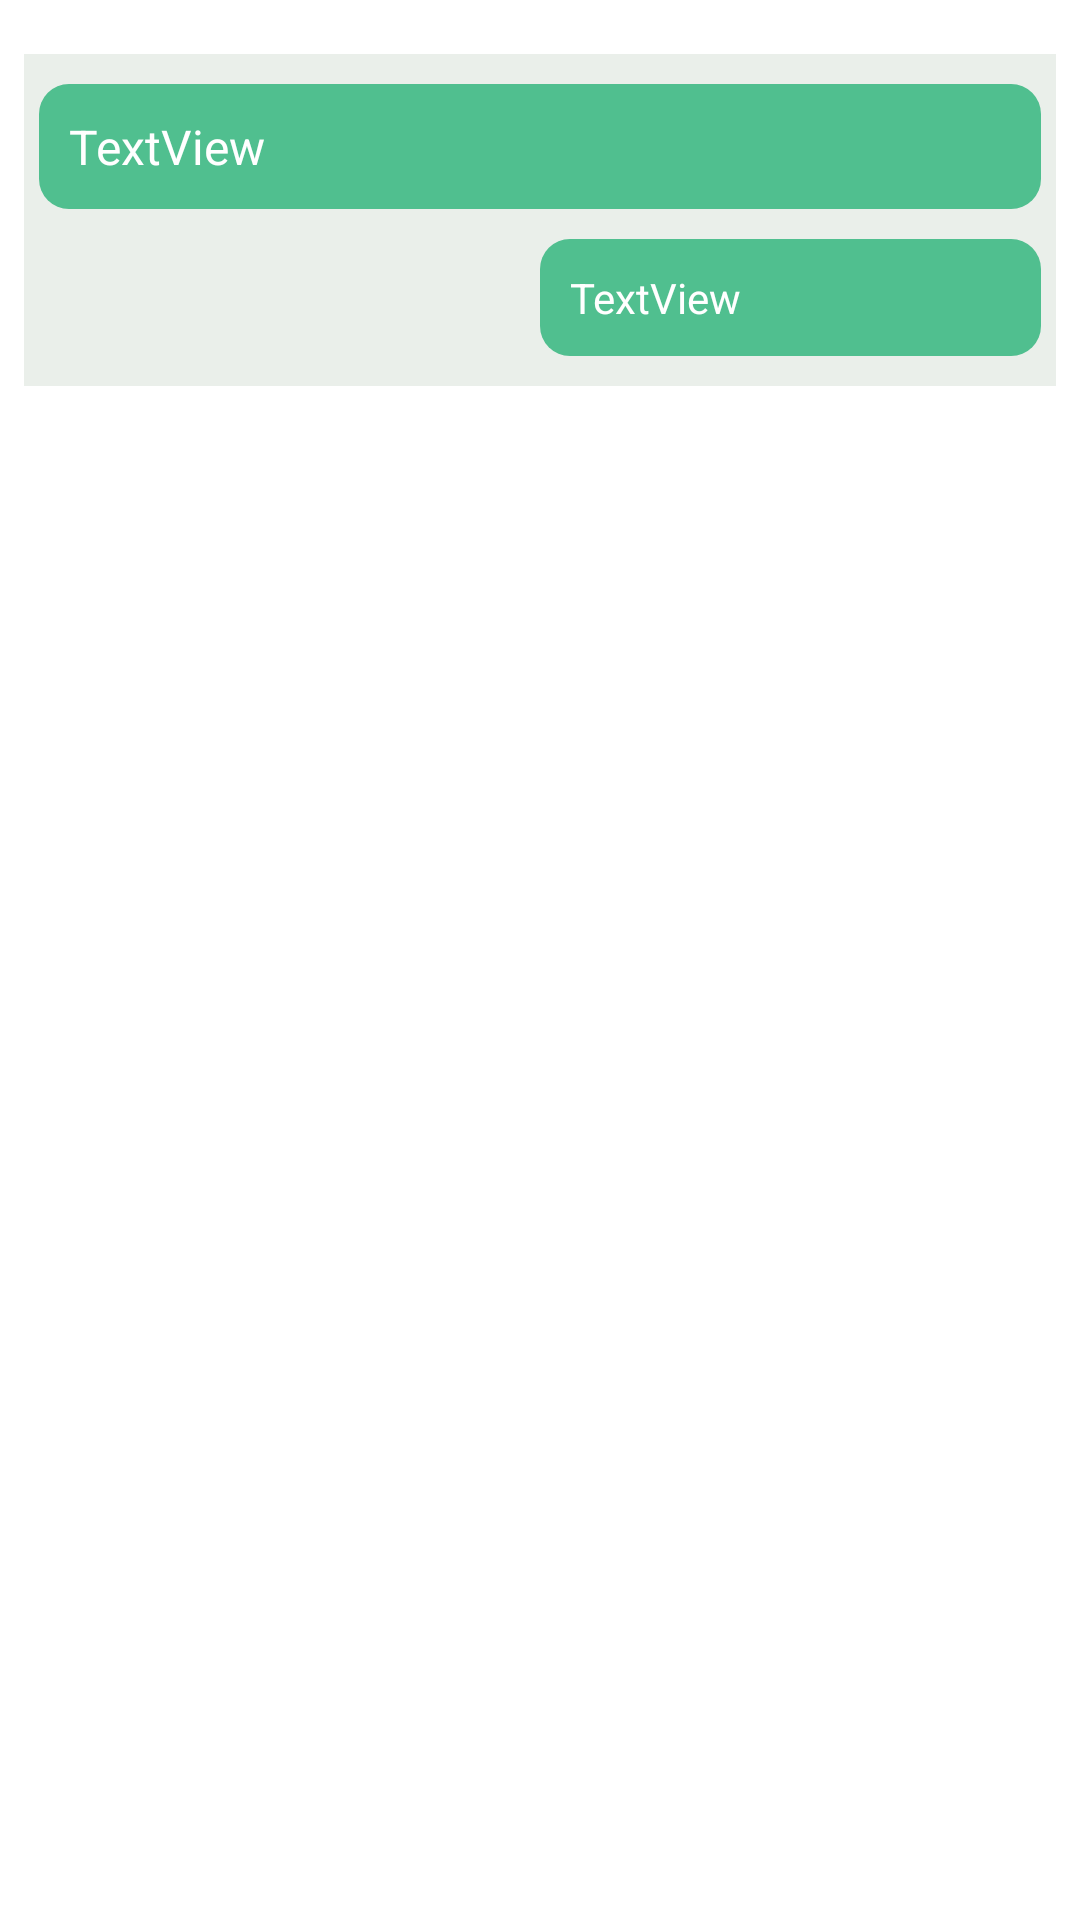

Here is an Android app screen rendered from its layout file. Give the layout XML and the strings, colors and styles it references.
<!-- AndroidManifest.xml: application theme Theme.Healthcare -->
<!-- res/layout/medicine_cart.xml -->
<?xml version="1.0" encoding="utf-8"?>
<LinearLayout xmlns:android="http://schemas.android.com/apk/res/android"
    xmlns:tools="http://schemas.android.com/tools"
    android:layout_width="match_parent"
    android:layout_height="match_parent"
    android:padding="8dp"
    android:orientation="vertical">

    <LinearLayout
        android:layout_width="match_parent"
        android:layout_height="wrap_content"
        android:orientation="vertical"
        android:paddingStart="5dp"
        android:paddingEnd="5dp"
        android:paddingBottom="10dp"
        android:background="#EAEFEA"
        android:paddingTop="10dp"
        android:layout_marginTop="10dp"
        >


        <TextView
            android:id="@+id/line_p"
            android:layout_width="match_parent"
            android:layout_height="wrap_content"
            android:text="TextView"
            android:background="@drawable/tv_bg"
            android:layout_marginBottom="10dp"
            android:padding="10dp"
            android:textColor="@color/white"
            android:textSize="16dp"

            />





        <LinearLayout
            android:layout_width="fill_parent"
            android:layout_height="wrap_content"
            android:weightSum="1"
            android:gravity="end"
            android:orientation="horizontal">

            <TextView
                android:id="@+id/line_q"
                android:layout_width="0dp"
                android:layout_height="wrap_content"
                android:layout_weight="0.5"
                android:padding="10dp"
                android:text="TextView"
                android:background="@drawable/tv_bg"
                android:textColor="@color/white"
                android:textSize="14dp"
                tools:ignore="TextSizeCheck" />

        </LinearLayout>



    </LinearLayout>




</LinearLayout>
<!-- resources referenced by this layout -->
<resources>
  <color name="white">#FFFFFFFF</color>
  <!-- drawable tv_bg (drawable) -->
  <?xml version="1.0" encoding="utf-8"?>
  <shape xmlns:android="http://schemas.android.com/apk/res/android">
  
      <solid android:color="#50BF8F"/>
      <corners android:radius="10dp"/>
  </shape>
  <style name="Theme.Healthcare" parent="Theme.MaterialComponents.DayNight.NoActionBar">
          
          <item name="colorPrimary">@color/MediFirstAppColor</item>
          <item name="colorPrimaryVariant">@color/heading_color</item>
          <item name="colorOnPrimary">@color/white</item>
          
          <item name="colorSecondary">@color/teal_200</item>
          <item name="colorSecondaryVariant">@color/teal_700</item>
          <item name="colorOnSecondary">@color/black</item>
          
          <item name="android:statusBarColor">?attr/colorPrimaryVariant</item>
          
      </style>
  <color name="MediFirstAppColor">#085A37</color>
  <color name="heading_color">#1F734F</color>
  <color name="teal_200">#FF03DAC5</color>
  <color name="teal_700">#FF018786</color>
  <color name="black">#FF000000</color>
</resources>
